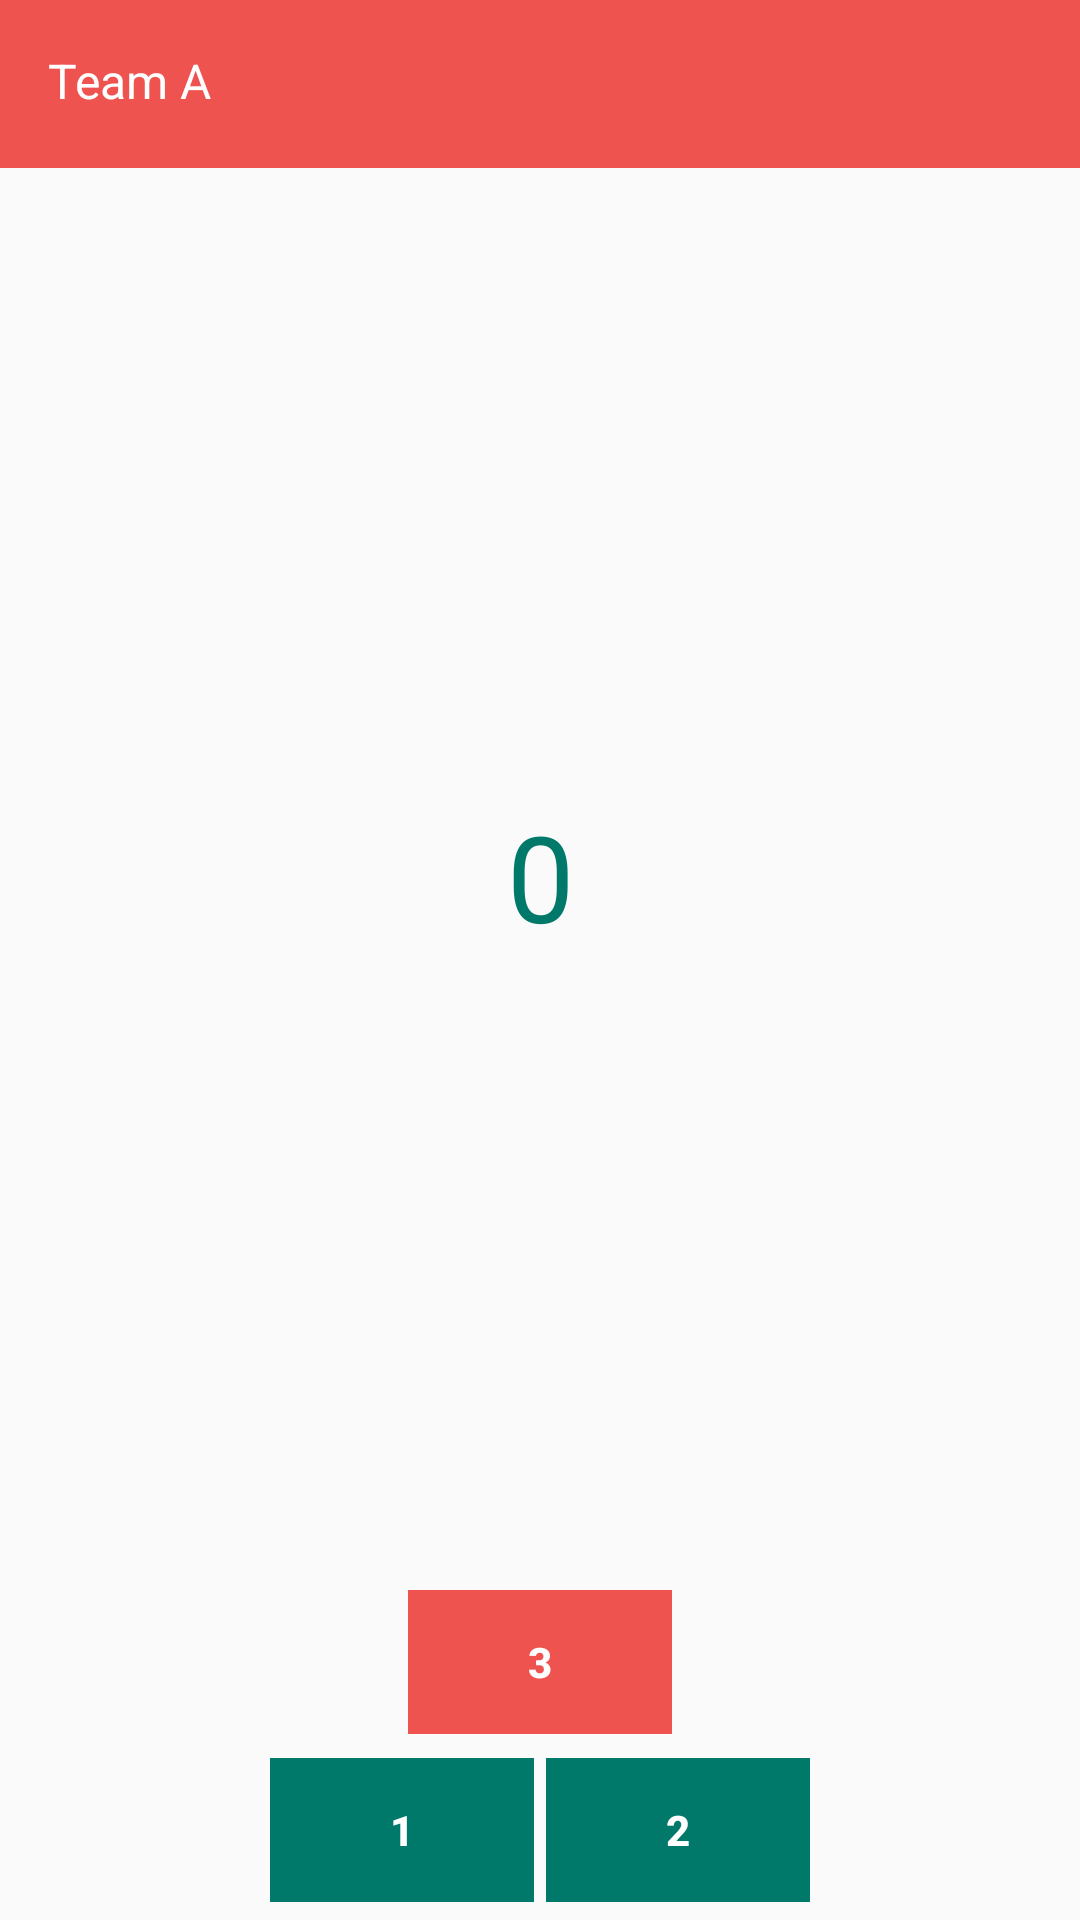

This screen was rendered from an Android layout file. Write that file and the resources it references.
<!-- AndroidManifest.xml: application theme AppTheme.Dark -->
<!-- res/layout/fragment_scores.xml -->
<?xml version="1.0" encoding="utf-8"?>
<LinearLayout xmlns:android="http://schemas.android.com/apk/res/android"
    xmlns:app="http://schemas.android.com/apk/res-auto"
    xmlns:tools="http://schemas.android.com/tools"
    style="@style/Widget.App.CoordinatorLayout"
    android:layout_width="match_parent"
    android:layout_height="match_parent"
    android:fitsSystemWindows="true"
    app:layout_behavior="@string/appbar_scrolling_view_behavior"
    tools:context="com.rowland.scorescounter.presentation.view.fragment.ScoresFragment">

    <include
        android:id="@+id/scores_content"
        layout="@layout/inc_row_scores" />

    <include
        layout="@layout/inc_empty_textview"
        android:visibility="gone" />
</LinearLayout>
<!-- res/layout/inc_row_scores.xml (included above) -->
<?xml version="1.0" encoding="utf-8"?>
<LinearLayout xmlns:android="http://schemas.android.com/apk/res/android"
    xmlns:tools="http://schemas.android.com/tools"
    android:id="@+id/container_row"
    android:layout_width="match_parent"
    android:layout_height="match_parent"
    android:orientation="vertical">

    <RelativeLayout
        android:id="@+id/scores_title_container"
        android:layout_width="match_parent"
        android:layout_height="?attr/actionBarSize"
        android:background="@color/apptheme_accent_red">

        <TextView
            android:id="@+id/scores_team_txt"
            android:layout_width="wrap_content"
            android:layout_height="wrap_content"
            android:layout_alignParentLeft="true"
            android:layout_alignParentStart="true"
            android:layout_marginLeft="16dp"
            android:layout_marginTop="16dp"
            android:gravity="center"
            android:text="Team A"
            android:textColor="@color/apptheme_primary_text_white"
            android:textIsSelectable="true"
            android:textSize="16sp"
            tools:text="Team A" />

    </RelativeLayout>

    <TextView
        android:id="@+id/scores_value"
        android:layout_width="match_parent"
        android:layout_height="wrap_content"
        android:layout_margin="@dimen/score_text_margin"
        android:layout_weight="2"
        android:gravity="center"
        android:text="0"
        android:textAppearance="?attr/textAppearanceListItem"
        android:textColor="@color/apptheme_accent_teal"
        android:textSize="@dimen/score_text_size"
        tools:text="0" />

    <LinearLayout
        android:layout_width="match_parent"
        android:layout_height="wrap_content"
        android:gravity="center"
        android:orientation="vertical">

        <Button
            android:id="@+id/score_3_btn"
            style="?android:attr/borderlessButtonStyle"
            android:layout_width="wrap_content"
            android:layout_height="wrap_content"
            android:layout_margin="2dp"
            android:background="@color/apptheme_accent_red"
            android:padding="4dp"
            android:text="@string/score3"
            android:textColor="@color/apptheme_primary_text_white"
            android:textStyle="bold" />

        <LinearLayout
            android:layout_width="match_parent"
            android:layout_height="wrap_content"
            android:layout_margin="4dp"
            android:gravity="center_horizontal"
            android:orientation="horizontal">

            <Button
                android:id="@+id/score_1_btn"
                style="?android:attr/borderlessButtonStyle"
                android:layout_width="wrap_content"
                android:layout_height="wrap_content"
                android:layout_margin="2dp"
                android:background="@color/apptheme_accent_teal"
                android:padding="4dp"
                android:text="@string/score1"
                android:textColor="@color/apptheme_primary_text_white"
                android:textStyle="bold" />

            <Button
                android:id="@+id/score_2_btn"
                style="?android:attr/borderlessButtonStyle"
                android:layout_width="wrap_content"
                android:layout_height="wrap_content"
                android:layout_margin="2dp"
                android:background="@color/apptheme_accent_teal"
                android:padding="4dp"
                android:text="@string/score2"
                android:textColor="@color/apptheme_primary_text_white"
                android:textStyle="bold" />

        </LinearLayout>

    </LinearLayout>
</LinearLayout>
<!-- res/layout/inc_empty_textview.xml (included above) -->
<?xml version="1.0" encoding="utf-8"?>
<LinearLayout xmlns:android="http://schemas.android.com/apk/res/android"
    android:layout_width="match_parent"
    android:layout_height="match_parent"
    android:id="@+id/empty_text_view_container"
    android:orientation="vertical">

    
    <TextView
        android:id="@+id/empty_text_view"
        android:layout_width="match_parent"
        android:layout_height="match_parent"
        android:gravity="center_horizontal"
        android:paddingBottom="@dimen/empty_text_view_padding"
        android:paddingLeft="@dimen/empty_text_view_padding"
        android:paddingRight="@dimen/empty_text_view_padding"
        android:paddingTop="@dimen/empty_text_view_padding"
        android:text="@string/empty_scores_list">

    </TextView>

</LinearLayout>
<!-- resources referenced by this layout -->
<resources>
  <color name="apptheme_accent_red">#EF5350</color>
  <color name="apptheme_accent_teal">#00796b</color>
  <color name="apptheme_primary_text_white">#ffffff</color>
  <dimen name="empty_text_view_padding">16dp</dimen>
  <dimen name="score_text_margin">8dp</dimen>
  <dimen name="score_text_size">40sp</dimen>
  <string name="empty_scores_list">0</string>
  <string name="score1">1</string>
  <string name="score2">2</string>
  <string name="score3">3</string>
  <style name="Widget.App.CoordinatorLayout" parent="Widget.Design.CoordinatorLayout" />
  <style name="AppTheme.Dark" parent="AppBaseThemeNoActionBar.Dark" />
  <style name="AppBaseThemeNoActionBar.Dark" parent="Theme.AppCompat.Light.NoActionBar">
          
          <item name="colorPrimary">@color/apptheme_primary_grey_light</item>
          <item name="colorPrimaryDark">@color/apptheme_primary_grey</item>
          <item name="colorAccent">@color/apptheme_accent_teal</item>
      </style>
  <color name="apptheme_primary_grey_light">#616161</color>
  <color name="apptheme_primary_grey">#424242</color>
</resources>
